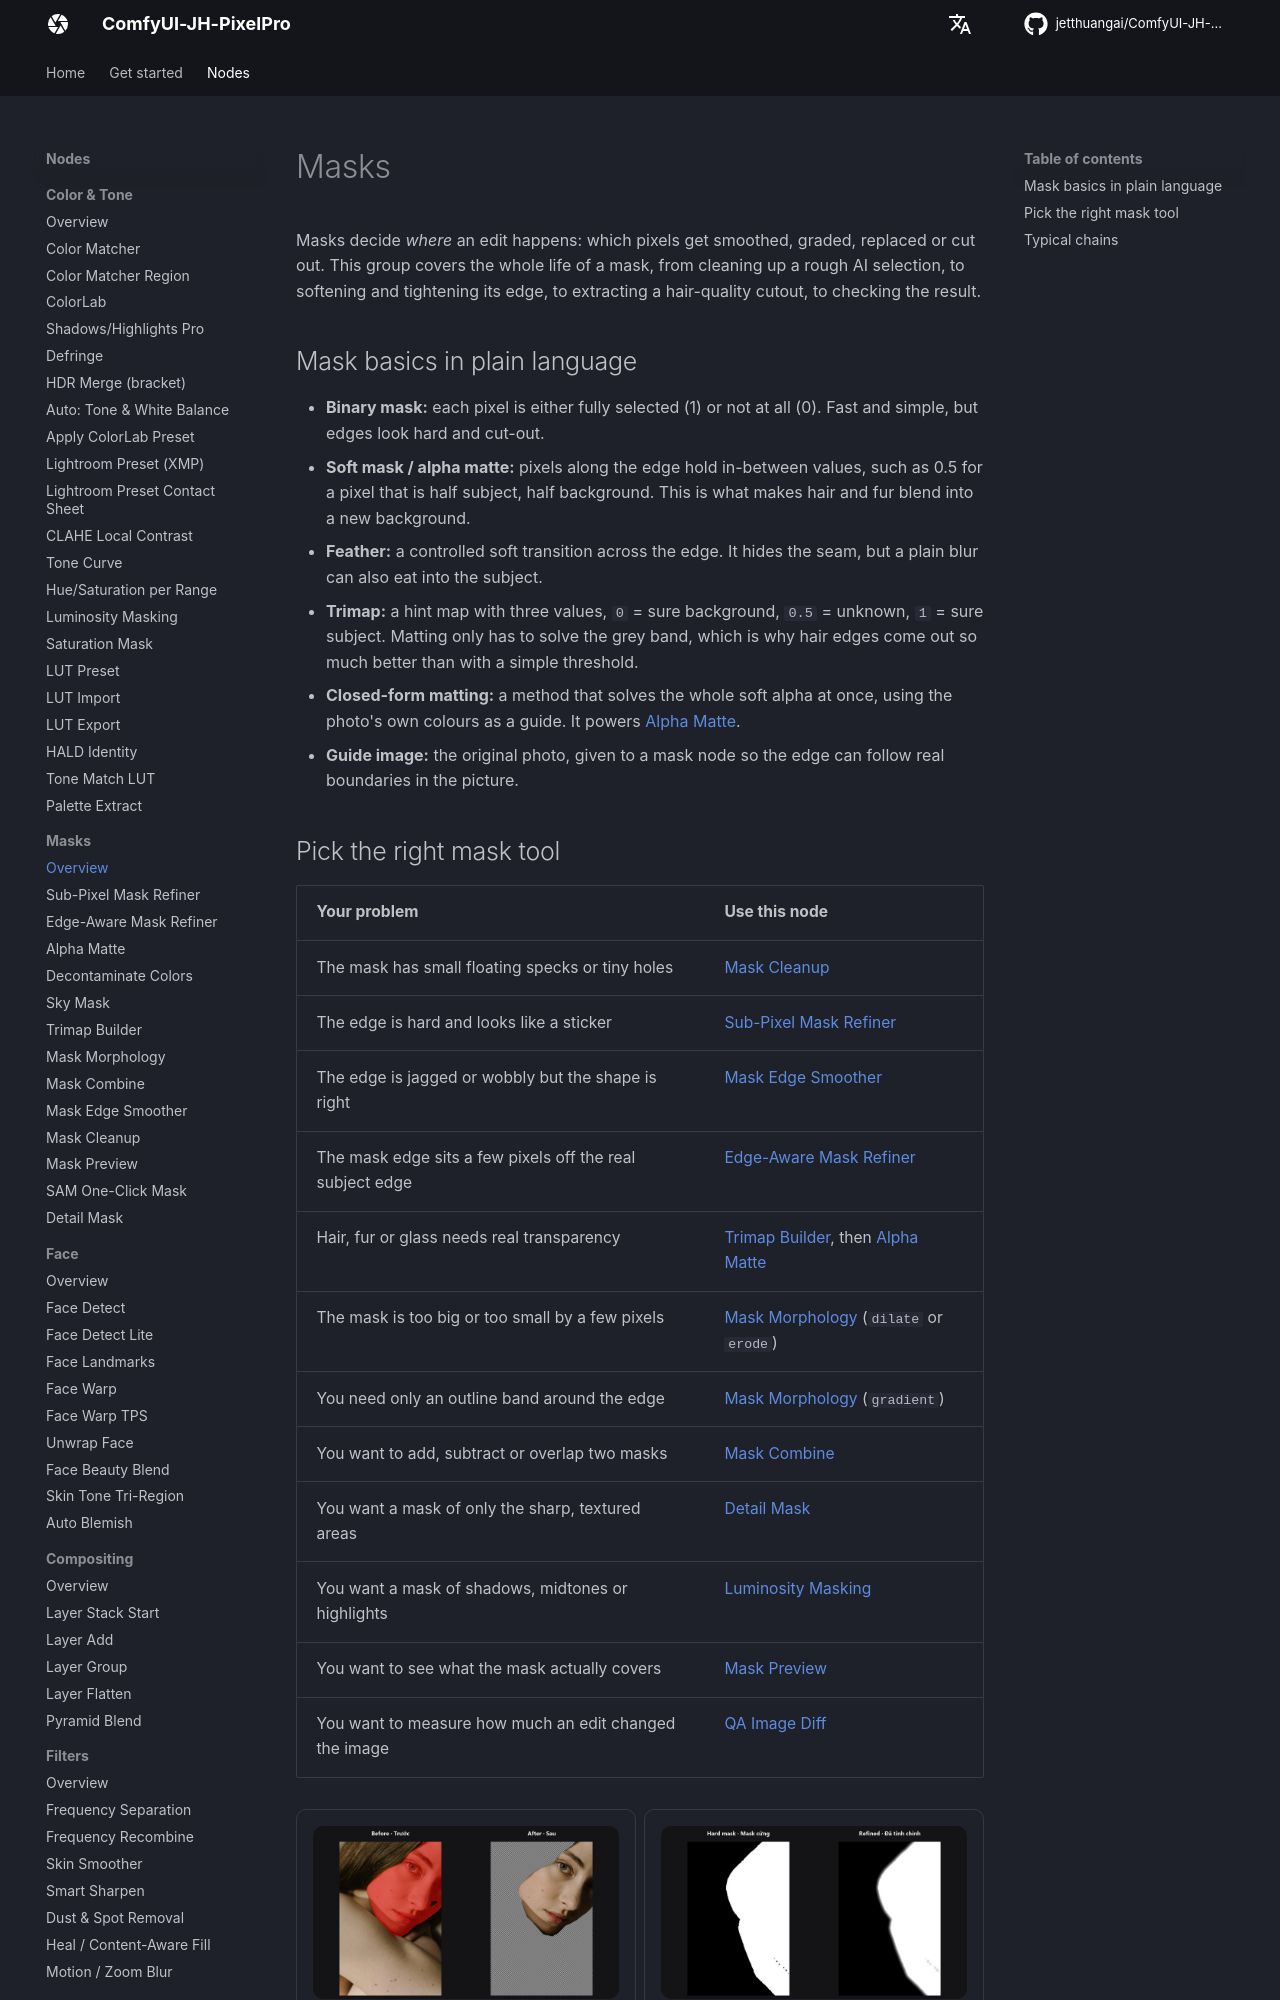

repository: jetthuangai/ComfyUI-JH-PixelPro · page: categories/mask/index.html · generator: mkdocs

# Masks

Masks decide *where* an edit happens: which pixels get smoothed, graded, replaced or cut out. This group covers the whole life of a mask, from cleaning up a rough AI selection, to softening and tightening its edge, to extracting a hair-quality cutout, to checking the result.

## Mask basics in plain language

- **Binary mask:** each pixel is either fully selected (1) or not at all (0). Fast and simple, but edges look hard and cut-out.
- **Soft mask / alpha matte:** pixels along the edge hold in-between values, such as 0.5 for a pixel that is half subject, half background. This is what makes hair and fur blend into a new background.
- **Feather:** a controlled soft transition across the edge. It hides the seam, but a plain blur can also eat into the subject.
- **Trimap:** a hint map with three values, `0` = sure background, `0.5` = unknown, `1` = sure subject. Matting only has to solve the grey band, which is why hair edges come out so much better than with a simple threshold.
- **Closed-form matting:** a method that solves the whole soft alpha at once, using the photo's own colours as a guide. It powers [Alpha Matte](../nodes/alpha-matte.md).
- **Guide image:** the original photo, given to a mask node so the edge can follow real boundaries in the picture.
